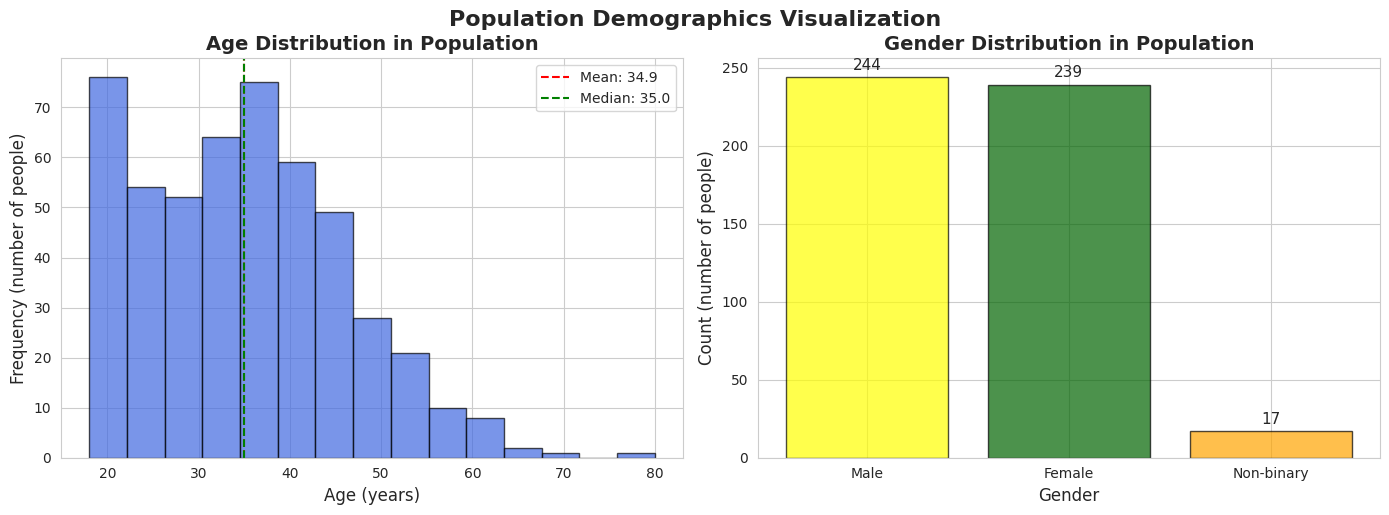

The script that saved this image:
import matplotlib.pyplot as plt
import seaborn as sns
import numpy as np
import pandas as pd

sns.set_style("whitegrid")
plt.rcParams['figure.figsize'] = (12, 5)

np.random.seed(42)
n = 500

ages = np.random.normal(loc=35, scale=12, size=n)
ages = np.clip(ages, 18, 80).astype(int)  # constrain to adult range

genders = np.random.choice(['Female', 'Male', 'Non-binary'], size=n, p=[0.48, 0.48, 0.04])
df = pd.DataFrame({'Age': ages, 'Gender': genders})

fig, (ax1, ax2) = plt.subplots(1, 2, figsize=(14, 5))

#  Histogram: Age distribution
ax1.hist(df['Age'], bins=15, color='royalblue', edgecolor='black', alpha=0.7)
ax1.set_title('Age Distribution in Population', fontsize=14, fontweight='bold')
ax1.set_xlabel('Age (years)', fontsize=12)
ax1.set_ylabel('Frequency (number of people)', fontsize=12)
ax1.axvline(df['Age'].mean(), color='red', linestyle='dashed', linewidth=1.5, label=f'Mean: {df["Age"].mean():.1f}')
ax1.axvline(df['Age'].median(), color='green', linestyle='dashed', linewidth=1.5, label=f'Median: {df["Age"].median():.1f}')
ax1.legend()

#  Bar chart: Gender distribution
gender_counts = df['Gender'].value_counts()
bars = ax2.bar(gender_counts.index, gender_counts.values, color=['yellow','darkgreen','orange'], 
               edgecolor='black', alpha=0.7)
ax2.set_title('Gender Distribution in Population', fontsize=14, fontweight='bold')
ax2.set_xlabel('Gender', fontsize=12)
ax2.set_ylabel('Count (number of people)', fontsize=12)


for bar in bars:
    height = bar.get_height()
    ax2.text(bar.get_x() + bar.get_width()/2., height + 3,
             f'{int(height)}', ha='center', va='bottom', fontsize=11)


plt.tight_layout()
plt.suptitle('Population Demographics Visualization', fontsize=16, y=1.02, fontweight='bold')
plt.show()

print("\n--- Summary Statistics ---")
print(f"Age - Mean: {df['Age'].mean():.1f}, Median: {df['Age'].median():.1f}, Std: {df['Age'].std():.1f}")
print(f"Age range: {df['Age'].min()} to {df['Age'].max()} years")
print("\nGender distribution:")
print(df['Gender'].value_counts())
